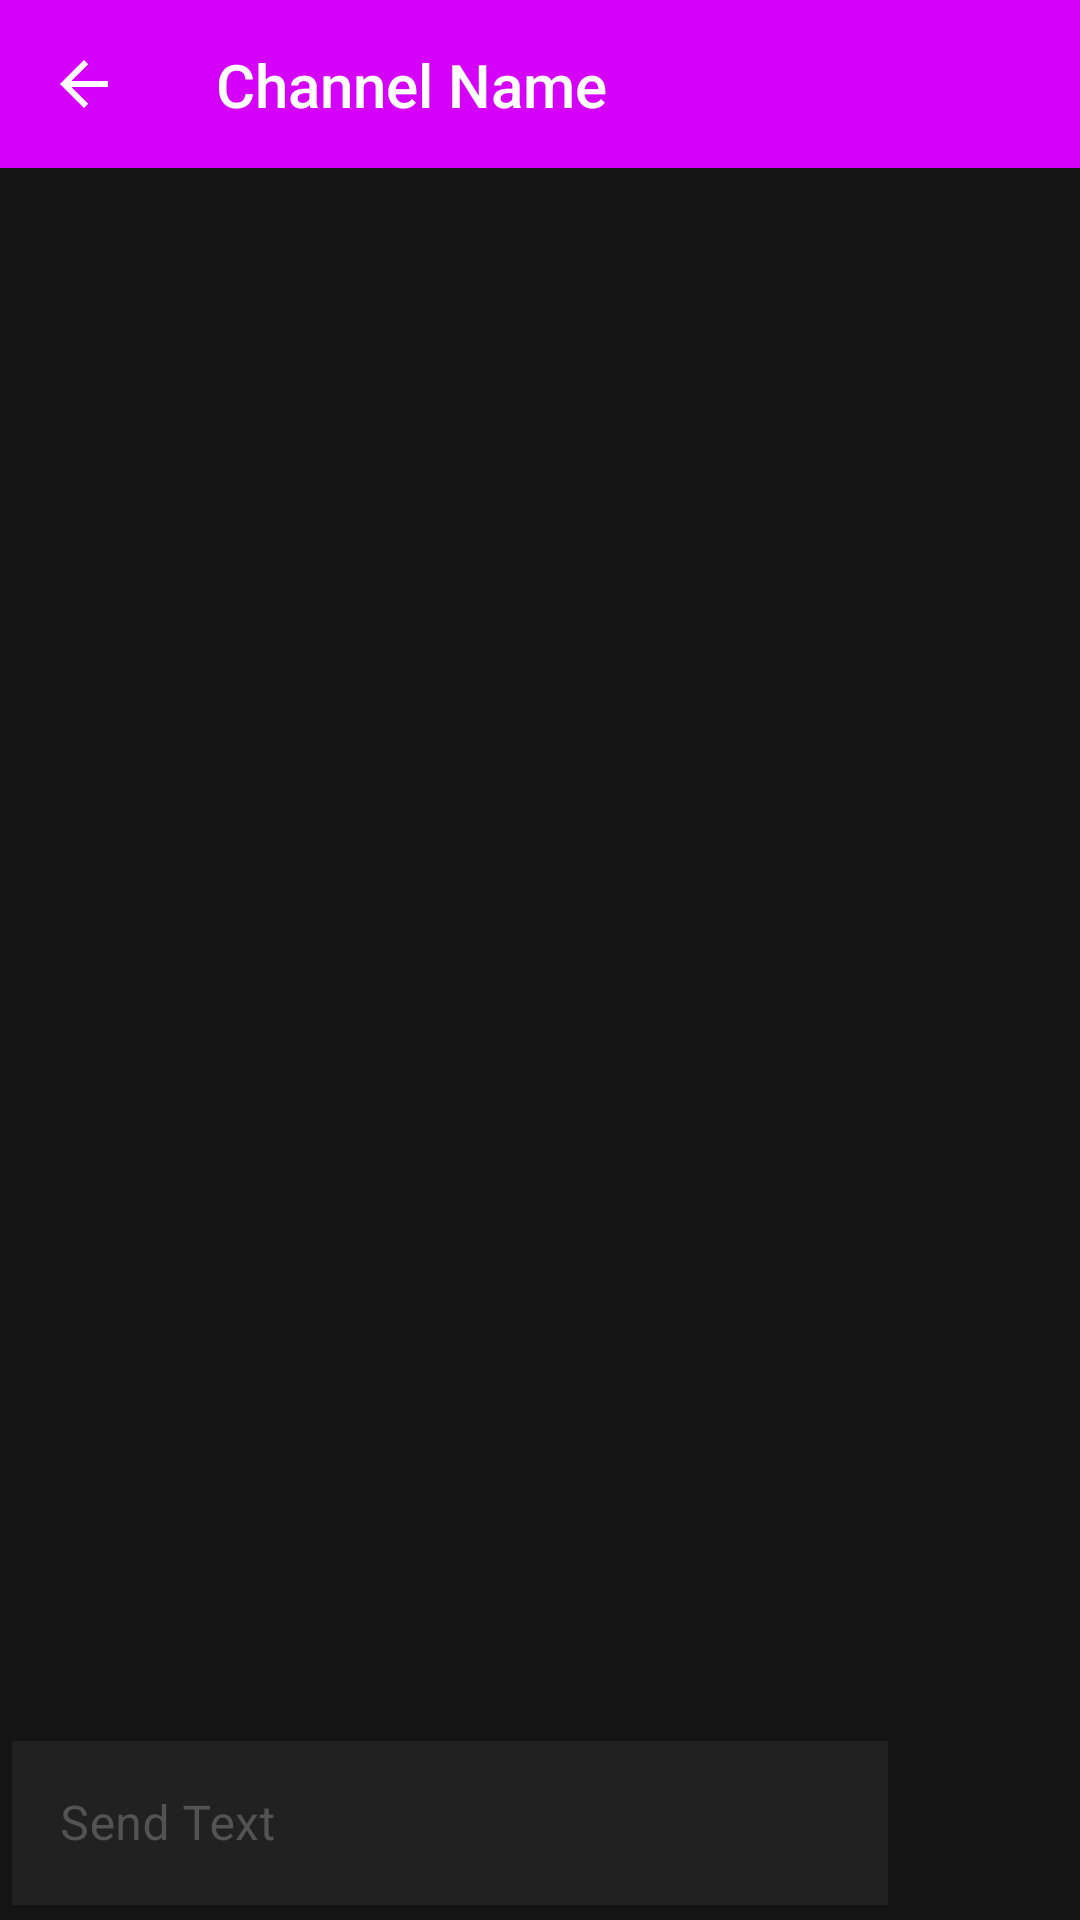

Write the Android layout XML for this screen, with the resource values it uses.
<!-- AndroidManifest.xml: application theme AppTheme -->
<!-- res/layout/messages_fragment.xml -->
<?xml version="1.0" encoding="utf-8"?>
<androidx.constraintlayout.widget.ConstraintLayout xmlns:android="http://schemas.android.com/apk/res/android"
    xmlns:app="http://schemas.android.com/apk/res-auto"
    android:layout_width="match_parent"
    android:layout_height="match_parent"
    android:background="@color/colorAdvancedBackground">

    <com.google.android.material.appbar.MaterialToolbar

        android:id="@+id/toolbar"
        style="@style/MyToolbar"
        android:layout_width="match_parent"
        android:layout_height="?attr/actionBarSize"
        android:background="@color/colorPrimary"
        app:layout_constraintTop_toTopOf="parent"
        app:navigationIcon="?android:attr/homeAsUpIndicator">

        <androidx.constraintlayout.widget.ConstraintLayout
            android:layout_width="match_parent"
            android:layout_height="match_parent">

            <TextView
                android:id="@+id/messageTitle"
                android:layout_width="wrap_content"
                android:layout_height="wrap_content"
                android:text="@string/channel_name"
                android:textAppearance="@style/TextAppearance.Widget.AppCompat.Toolbar.Title"
                app:layout_constraintBottom_toBottomOf="parent"
                app:layout_constraintStart_toStartOf="parent"
                app:layout_constraintTop_toTopOf="parent" />

        </androidx.constraintlayout.widget.ConstraintLayout>
    </com.google.android.material.appbar.MaterialToolbar>

    <androidx.recyclerview.widget.RecyclerView
        android:id="@+id/messageListView"
        android:layout_width="0dp"
        android:layout_height="0dp"
        android:layout_margin="8dp"
        android:contentDescription="@string/text_messages"
        app:layout_constraintBottom_toTopOf="@+id/quickChatView"
        app:layout_constraintEnd_toEndOf="parent"
        app:layout_constraintStart_toStartOf="parent"
        app:layout_constraintTop_toBottomOf="@id/toolbar">

    </androidx.recyclerview.widget.RecyclerView>

    <HorizontalScrollView
        android:id="@+id/quickChatView"
        android:layout_width="0dp"
        android:layout_height="wrap_content"
        android:layout_marginStart="8dp"
        android:layout_marginEnd="8dp"
        android:layout_marginBottom="8dp"
        app:layout_constraintBottom_toTopOf="@+id/textInputLayout"
        app:layout_constraintEnd_toEndOf="parent"
        app:layout_constraintStart_toStartOf="parent">

        <LinearLayout
            android:id="@+id/quickChatLayout"
            android:layout_width="wrap_content"
            android:layout_height="wrap_content"
            android:orientation="horizontal" />
    </HorizontalScrollView>

    <com.google.android.material.textfield.TextInputLayout
        android:id="@+id/textInputLayout"
        android:layout_width="0dp"
        android:layout_height="wrap_content"
        android:layout_marginStart="4dp"
        android:layout_marginBottom="4dp"
        android:hint="@string/send_text"
        app:layout_constraintBottom_toBottomOf="parent"
        app:layout_constraintEnd_toStartOf="@+id/sendButton"
        app:layout_constraintStart_toStartOf="parent"
        android:textColorHint="@color/colourGrey">

        <com.google.android.material.textfield.TextInputEditText
            android:id="@+id/messageInputText"
            android:layout_width="match_parent"
            android:layout_height="match_parent"
            android:inputType="textMultiLine|textCapSentences"
            android:maxLength="228"
            android:text=""
            android:background="@color/colorMsg"
            android:textColor="@color/colorMenuItem"
           />

    </com.google.android.material.textfield.TextInputLayout>

    <ImageButton
        android:id="@+id/sendButton"
        android:layout_width="64dp"
        android:layout_height="64dp"
        android:contentDescription="@string/send_text"
        app:layout_constraintBottom_toBottomOf="parent"
        app:layout_constraintEnd_toEndOf="parent"
        app:layout_constraintStart_toEndOf="@+id/textInputLayout"
        app:srcCompat="@drawable/ic_twotone_send_24"
        android:background="@color/colorAdvancedBackground"
        app:tint="@color/colorMenuItem" />

</androidx.constraintlayout.widget.ConstraintLayout>
<!-- resources referenced by this layout -->
<resources>
  <color name="colorAdvancedBackground">#141414</color>
  <color name="colorMenuItem">#FFFFFF</color>
  <color name="colorMsg">#212121</color>
  <color name="colorPrimary">#d500f9 </color>
  <color name="colourGrey">#535353</color>
  <string name="channel_name">Channel Name</string>
  <string name="send_text">Send Text</string>
  <string name="text_messages">Text messages</string>
  <style name="MyToolbar" parent="Widget.MaterialComponents.Toolbar">
          <item name="materialThemeOverlay">@style/MyThemeOverlay_Toolbar</item>
      </style>
  <style name="AppTheme" parent="Theme.MaterialComponents.DayNight">
          
          <item name="actionBarTheme">@style/MyActionBar</item>
          <item name="materialButtonStyle">@style/Widget.App.Button</item>
          <item name="materialAlertDialogTheme">@style/CustomMaterialDialog</item>
  
          <item name="colorPrimary">@color/colorPrimary</item>
          <item name="colorPrimaryDark">@color/colorPrimaryDark</item>
  
          <item name="windowNoTitle">true</item>
          <item name="android:itemTextAppearance">@style/menu_item_color</item>
          <item name="actionModeStyle">@style/MyActionMode</item>
          <item name="windowActionModeOverlay">true</item>
  
          <item name="popupMenuBackground">@color/colorAdvancedBackground</item>
  
          <item name="android:radioButtonStyle">@style/Radio</item>
  
          <item name="colorControlActivated">@color/colorMenuItem</item>
          <item name="colorControlNormal">@color/colourGrey</item>
  
      </style>
  <style name="MyThemeOverlay_Toolbar" parent="">
          <item name="background">@color/colorPrimary</item>
          <item name="android:textColorPrimary">@color/colorOnPrimary</item>
          <item name="tint">@color/colorOnPrimary</item>
      </style>
  <style name="MyActionBar" parent="@style/ThemeOverlay.MaterialComponents.ActionBar">
          <item name="background">@color/colorPrimary</item>
          <item name="android:textColorPrimary">@color/colorOnPrimary</item>
      </style>
  <style name="Widget.App.Button" parent="Widget.MaterialComponents.Button">
          <item name="backgroundTint">@color/buttonColor</item>
      </style>
  <style name="CustomMaterialDialog" parent="@style/ThemeOverlay.MaterialComponents.MaterialAlertDialog">
           
          <item name="android:background">@color/colorAdvancedBackground</item>
           
          <item name="colorOnSurface">@color/unselectedColor</item>
          
          <item name="colorPrimary">@color/unselectedColor</item>
      </style>
  <color name="colorPrimaryDark">#d500f9 </color>
  <style name="menu_item_color">
          <item name="android:textColor">@color/colorMenuItem</item>
      </style>
  <style name="MyActionMode" parent="Base.Widget.AppCompat.ActionMode">
          <item name="background">@color/colorPrimary</item>
          <item name="android:textSize">16sp</item>
          <item name="android:textColorPrimary">@color/colorOnPrimary</item>
      </style>
  <style name="Radio" parent="Widget.AppCompat.CompoundButton.RadioButton">
          <item name="android:textColor">@color/colorMenuItem</item>
      </style>
  <color name="colorOnPrimary">#FFFFFF</color>
  <color name="buttonColor">#d500f9 </color>
  <color name="unselectedColor">#AAAAAA</color>
</resources>
